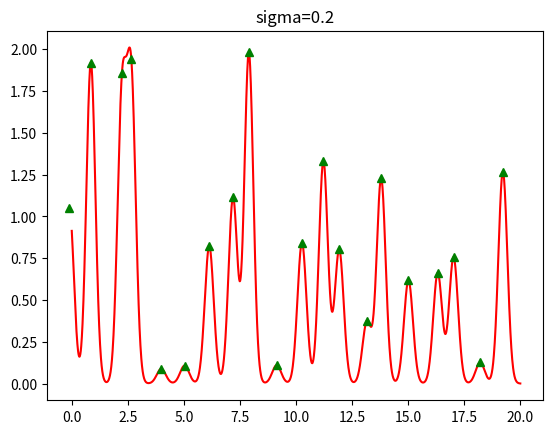

Here is the Python script that generated this plot: (Note: this script raises an exception after producing the figure.)
import numpy as np
import matplotlib.pyplot as plt

n = 20   # number of data points that will be used to estimate weights
m = 2000 # number of data points to be interpolated

x = np.arange(n) + np.random.randn(n) * 0.2
y = np.random.rand(n) * 2
xs = np.linspace(0, n, m)

def rb_interp(sigma):
    """
    Interpolate a function using radial basis functions
    Parameters
    ----------
    sigma :
        standard deviation of the radial basis function
    Returns
    -------
    f : ndarray
        array in which the interpolated function is kept
    """
    	
    x_j, x_i = np.meshgrid(x, x);
    phi = np.exp(-((x_i-x_j)**2)/(2*(sigma**2)))
    w = (np.linalg.inv(phi)).dot(y);

    xs_m = xs.reshape([m, 1]);
    xs_m = np.tile(xs_m, [1, n]);
    x_m  = x.reshape([1,n]);
    x_m  = np.tile(x_m, [m, 1]);

    phi = np.exp(-((xs_m-x_m)**2)/(2*sigma**2))
    f = np.dot(phi, w)
    return f

if __name__ == '__main__':
    sigma = [0.2,0.5,1,1.5,2,3,5]

    for i in range(len(sigma)):
        fig = plt.figure()
        f = rb_interp(sigma[i])
        plt.title("sigma={:.1f}".format(sigma[i]))

        handle1, = plt.plot(xs, f, 'r-', label='Interp. Func.')  # plot the function
        handle2, = plt.plot(x, y, 'g^', label='Samples')
        plt.legend([handle1, handle2], loc='upper left')

        # save the figure to the file.
        fig.savefig("sigma={:.1f}.jpg".format(sigma[i]))
        plt.close()


